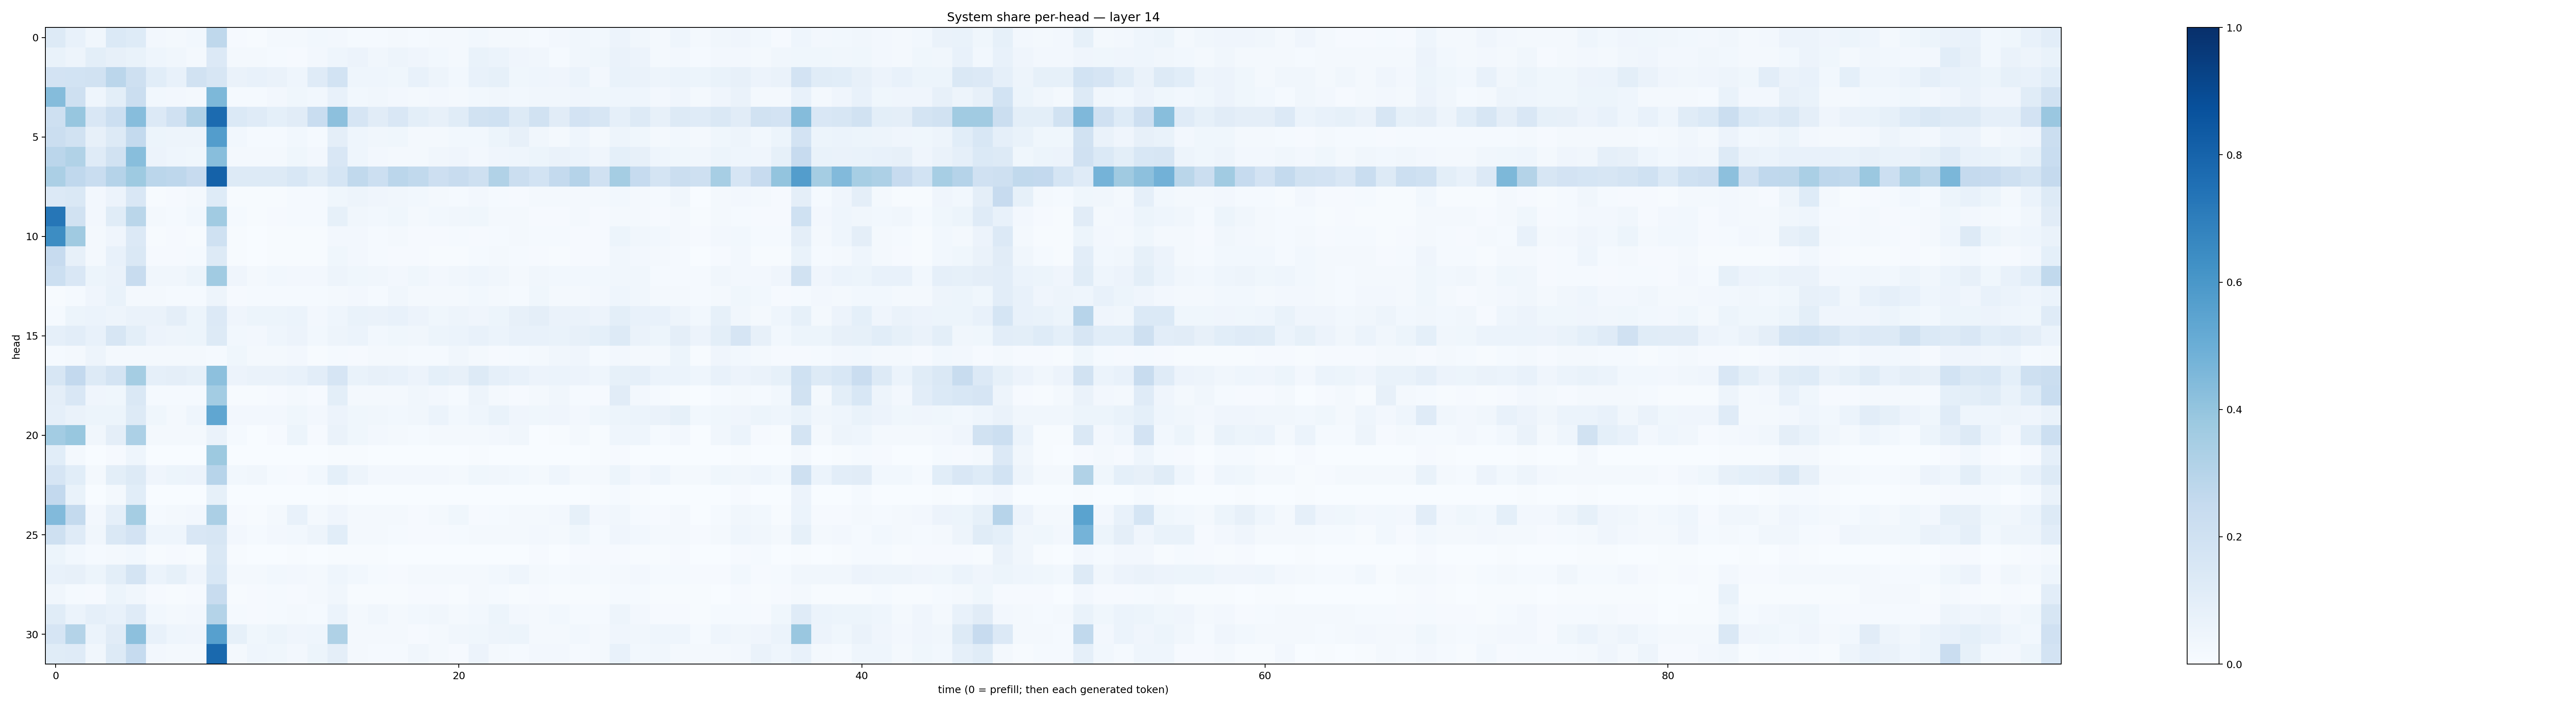

Values plotted in this chart, from the file beside it:
0.13214853, 0.07507227, 0.032144442, 0.14008844, 0.12337074, 0.025789171, 0.020692633, 0.028808303, 0.2699507, 0.010736602, 0.007811887, 0.017087884, 0.022474915, 0.02786726, 0.026328646, 0.014934481, 0.0153542105, 0.018279651, 0.013211669, 0.019382477, 0.0229189, 0.029090296, 0.021693734, 0.019247431
0.06641, 0.04779, 0.09983, 0.08174, 0.06847, 0.04459, 0.03406, 0.01935, 0.1334, 0.02182, 0.02086, 0.01393, 0.01037, 0.02447, 0.04325, 0.05542, 0.03194, 0.05013, 0.04072, 0.03106, 0.01672, 0.06812, 0.06097, 0.04131
0.1822, 0.1847, 0.1914, 0.2831, 0.2062, 0.1067, 0.07135, 0.1894, 0.1618, 0.06611, 0.07357, 0.06573, 0.0456, 0.1175, 0.1863, 0.04438, 0.0468, 0.03871, 0.07221, 0.04786, 0.02928, 0.07795, 0.08263, 0.03714
0.4338, 0.2089, 0.0453, 0.09978, 0.2235, 0.02989, 0.02502, 0.02134, 0.4563, 0.01245, 0.01255, 0.02583, 0.03728, 0.0303, 0.07298, 0.02808, 0.03416, 0.02634, 0.01929, 0.02355, 0.02148, 0.03109, 0.03213, 0.02822
0.2068, 0.3931, 0.1489, 0.2151, 0.431, 0.1339, 0.1974, 0.3198, 0.7699, 0.1385, 0.1172, 0.09248, 0.1097, 0.2309, 0.4156, 0.1656, 0.11, 0.1485, 0.09911, 0.07938, 0.1151, 0.1924, 0.2006, 0.1286
0.2213, 0.1945, 0.08061, 0.1256, 0.2551, 0.05099, 0.04763, 0.04966, 0.5713, 0.02908, 0.01199, 0.01466, 0.02785, 0.01554, 0.09471, 0.04507, 0.03219, 0.03706, 0.01713, 0.01628, 0.02965, 0.02995, 0.05098, 0.08023
0.2824, 0.3153, 0.1198, 0.1891, 0.4267, 0.05602, 0.04551, 0.03802, 0.428, 0.02177, 0.01763, 0.01813, 0.03893, 0.02707, 0.1515, 0.04656, 0.02445, 0.02199, 0.01896, 0.03497, 0.04043, 0.02418, 0.04059, 0.04533
0.3327, 0.2687, 0.2331, 0.3046, 0.3714, 0.2831, 0.2766, 0.2431, 0.8081, 0.126, 0.1258, 0.1306, 0.1548, 0.1163, 0.1714, 0.263, 0.2154, 0.2822, 0.2639, 0.211, 0.2368, 0.2084, 0.3147, 0.2223
0.1344, 0.1427, 0.02546, 0.05856, 0.1504, 0.0059, 0.008966, 0.01707, 0.1224, 0.007242, 0.005759, 0.007556, 0.01271, 0.01181, 0.03867, 0.04994, 0.04269, 0.03186, 0.03002, 0.02131, 0.013, 0.02355, 0.01426, 0.01092
0.7295, 0.1893, 0.02456, 0.1143, 0.2888, 0.02322, 0.01447, 0.03034, 0.3636, 0.01529, 0.005441, 0.01134, 0.01213, 0.01481, 0.08251, 0.03317, 0.03007, 0.03728, 0.01766, 0.02798, 0.03274, 0.03816, 0.01928, 0.01575
0.6422, 0.3673, 0.01964, 0.03947, 0.1356, 0.006665, 0.009086, 0.00617, 0.2004, 0.004779, 0.003336, 0.004464, 0.005055, 0.006908, 0.02669, 0.02475, 0.01311, 0.01819, 0.008722, 0.01015, 0.01265, 0.01107, 0.01403, 0.01586
0.2432, 0.08108, 0.01655, 0.07479, 0.1457, 0.0095, 0.01025, 0.01395, 0.1276, 0.0077, 0.003331, 0.004945, 0.00577, 0.00674, 0.03726, 0.02384, 0.01354, 0.01073, 0.008675, 0.007023, 0.007518, 0.013, 0.01722, 0.01469
0.2183, 0.1522, 0.05136, 0.06418, 0.2389, 0.03156, 0.03398, 0.05397, 0.3662, 0.04132, 0.02313, 0.02799, 0.02587, 0.02479, 0.04832, 0.03891, 0.03315, 0.02623, 0.03523, 0.02569, 0.03192, 0.0464, 0.0318, 0.02042
0.007161, 0.0126, 0.04071, 0.06676, 0.01964, 0.01982, 0.01521, 0.0145, 0.04811, 0.009659, 0.01343, 0.01294, 0.01398, 0.01387, 0.01905, 0.02621, 0.0152, 0.03133, 0.01817, 0.02153, 0.01981, 0.02835, 0.01956, 0.01552
0.015, 0.05386, 0.05939, 0.04969, 0.06473, 0.06362, 0.09421, 0.05285, 0.1335, 0.04291, 0.05328, 0.05159, 0.06203, 0.02403, 0.04687, 0.06997, 0.06589, 0.0737, 0.05624, 0.03846, 0.05029, 0.04293, 0.05189, 0.07904
0.08773, 0.1035, 0.07446, 0.1633, 0.09993, 0.05644, 0.04819, 0.05359, 0.1316, 0.02905, 0.02522, 0.04408, 0.05533, 0.0301, 0.05037, 0.05922, 0.03118, 0.03895, 0.03509, 0.05197, 0.05986, 0.07786, 0.05985, 0.07357
0.01362, 0.01716, 0.04799, 0.02252, 0.02058, 0.01836, 0.0225, 0.02214, 0.01546, 0.03687, 0.01765, 0.01924, 0.02585, 0.007416, 0.0125, 0.01091, 0.02012, 0.01879, 0.01357, 0.01509, 0.0313, 0.02131, 0.01128, 0.01553
0.1599, 0.2582, 0.1317, 0.1766, 0.3538, 0.08632, 0.09467, 0.08238, 0.4147, 0.05537, 0.06415, 0.06492, 0.07612, 0.1043, 0.1662, 0.07028, 0.07861, 0.07619, 0.05769, 0.09031, 0.07978, 0.1314, 0.0889, 0.07439
0.09476, 0.1497, 0.03932, 0.03571, 0.1458, 0.01341, 0.01525, 0.01512, 0.3573, 0.007444, 0.007429, 0.008407, 0.01808, 0.01073, 0.09895, 0.02233, 0.01809, 0.01604, 0.03215, 0.02456, 0.0131, 0.04777, 0.0171, 0.01063
0.08615, 0.0662, 0.05256, 0.0539, 0.1293, 0.03864, 0.02275, 0.0453, 0.5318, 0.02427, 0.02641, 0.02553, 0.03792, 0.02657, 0.05856, 0.03857, 0.03289, 0.03095, 0.03319, 0.05863, 0.02965, 0.04657, 0.06891, 0.04243
0.3591, 0.389, 0.03151, 0.09454, 0.3314, 0.01859, 0.01882, 0.01755, 0.06496, 0.01433, 0.002631, 0.009644, 0.05437, 0.01052, 0.0647, 0.03786, 0.02727, 0.02096, 0.01189, 0.02109, 0.02053, 0.01986, 0.02523, 0.03417
0.1083, 0.02142, 0.003214, 0.01009, 0.04443, 0.001007, 0.001122, 0.001971, 0.3755, 0.001063, 0.0005066, 0.0009329, 0.001581, 0.0011, 0.004911, 0.00486, 0.002317, 0.002639, 0.001547, 0.003261, 0.001351, 0.004547, 0.00169, 0.001634
0.1666, 0.109, 0.0206, 0.1012, 0.126, 0.03976, 0.05344, 0.05832, 0.2967, 0.02802, 0.0341, 0.01352, 0.01022, 0.03017, 0.09358, 0.04695, 0.02473, 0.02519, 0.02734, 0.02611, 0.02165, 0.03895, 0.03302, 0.03041
0.2609, 0.06861, 0.002604, 0.01957, 0.1068, 0.0008799, 0.0007433, 0.002875, 0.08509, 0.0006518, 0.0002507, 0.000691, 0.001128, 0.0009367, 0.006246, 0.001087, 0.0007904, 0.003119, 0.0004015, 0.0009789, 0.001489, 0.00264, 0.002529, 0.001367
0.4445, 0.2549, 0.02701, 0.0883, 0.3518, 0.01188, 0.01843, 0.02426, 0.3325, 0.009253, 0.007751, 0.02015, 0.07446, 0.01799, 0.03993, 0.01919, 0.02186, 0.01724, 0.008483, 0.01733, 0.03741, 0.01141, 0.01289, 0.01614
0.2109, 0.1175, 0.03218, 0.1463, 0.1828, 0.04452, 0.04511, 0.1519, 0.1587, 0.02436, 0.01549, 0.02679, 0.02737, 0.04843, 0.1085, 0.0194, 0.02001, 0.01439, 0.008924, 0.01149, 0.01436, 0.02111, 0.01651, 0.01708
0.05175, 0.02749, 0.01323, 0.02062, 0.02746, 0.006082, 0.008848, 0.004474, 0.1422, 0.003982, 0.001675, 0.002393, 0.004061, 0.003816, 0.006274, 0.007653, 0.0054, 0.003494, 0.001574, 0.003425, 0.003592, 0.003208, 0.00382, 0.002945
0.0778, 0.08009, 0.05224, 0.09999, 0.1721, 0.05995, 0.08277, 0.0412, 0.1546, 0.02263, 0.01663, 0.02987, 0.02542, 0.01699, 0.04416, 0.02948, 0.01531, 0.01126, 0.0207, 0.01672, 0.01768, 0.01747, 0.03045, 0.0458
0.03226, 0.01268, 0.011, 0.05417, 0.03167, 0.01002, 0.005964, 0.01059, 0.2389, 0.007516, 0.009187, 0.01517, 0.009548, 0.01987, 0.03493, 0.006811, 0.004982, 0.007084, 0.008364, 0.01086, 0.005433, 0.01693, 0.01216, 0.004878
0.1162, 0.06246, 0.08806, 0.07282, 0.1188, 0.0281, 0.02141, 0.02633, 0.3068, 0.01398, 0.008328, 0.01268, 0.02037, 0.01434, 0.06133, 0.0225, 0.03295, 0.01928, 0.02855, 0.03246, 0.01926, 0.02867, 0.05362, 0.02403
0.1667, 0.307, 0.06019, 0.1097, 0.4153, 0.077, 0.04686, 0.04232, 0.5586, 0.08464, 0.03671, 0.05173, 0.04189, 0.04475, 0.3233, 0.02138, 0.0161, 0.02141, 0.01085, 0.02152, 0.03358, 0.038, 0.04701, 0.05416
0.1146, 0.1183, 0.034, 0.1268, 0.2464, 0.02501, 0.01893, 0.02233, 0.7779, 0.0199, 0.04329, 0.0382, 0.02431, 0.052, 0.09445, 0.02088, 0.01534, 0.013, 0.03276, 0.01907, 0.01108, 0.05477, 0.01587, 0.0121
